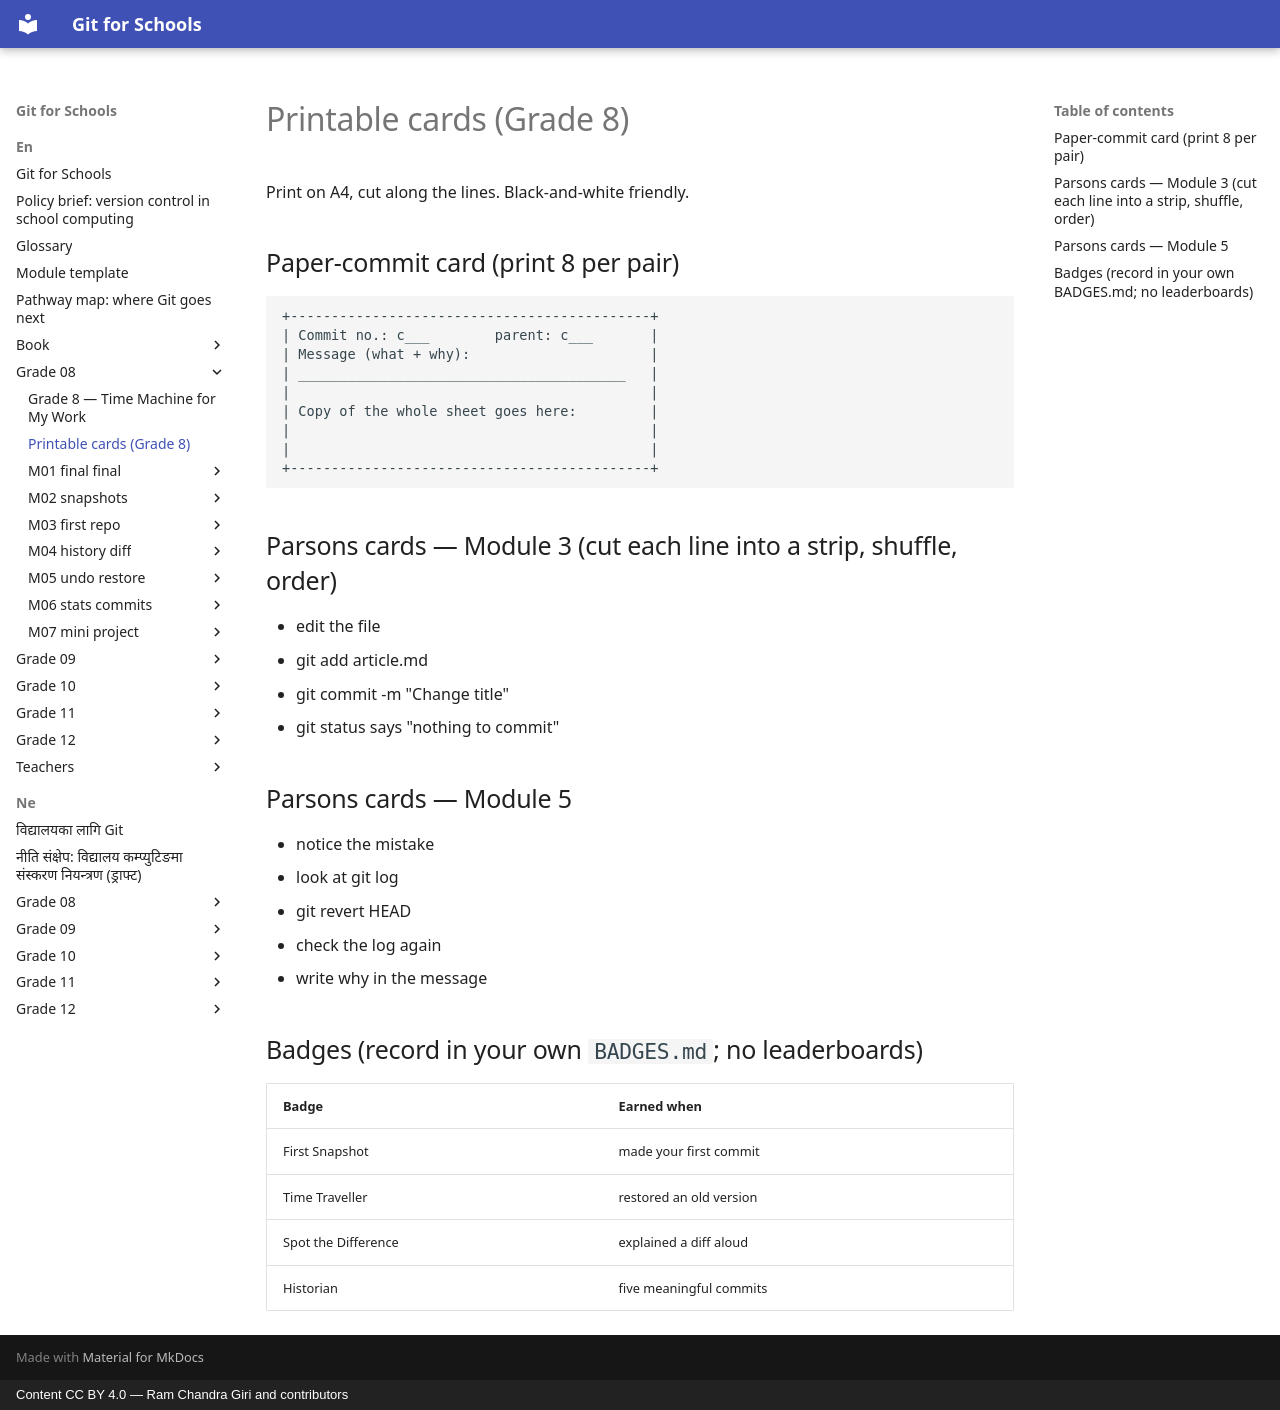

repository: rcgiri-physics/git-for-nepal · page: en/grade-08/cards/index.html · generator: mkdocs · copyright: Content CC BY 4.0 — Ram Chandra Giri and contributors

# Printable cards (Grade 8)

Print on A4, cut along the lines. Black-and-white friendly.

## Paper-commit card (print 8 per pair)
```
+--------------------------------------------+
| Commit no.: c___        parent: c___       |
| Message (what + why):                      |
| ________________________________________   |
|                                            |
| Copy of the whole sheet goes here:         |
|                                            |
|                                            |
+--------------------------------------------+
```

## Parsons cards — Module 3 (cut each line into a strip, shuffle, order)
- edit the file
- git add article.md
- git commit -m "Change title"
- git status says "nothing to commit"

## Parsons cards — Module 5
- notice the mistake
- look at git log
- git revert HEAD
- check the log again
- write why in the message

## Badges (record in your own `BADGES.md`; no leaderboards)
| Badge | Earned when |
|---|---|
| First Snapshot | made your first commit |
| Time Traveller | restored an old version |
| Spot the Difference | explained a diff aloud |
| Historian | five meaningful commits |
